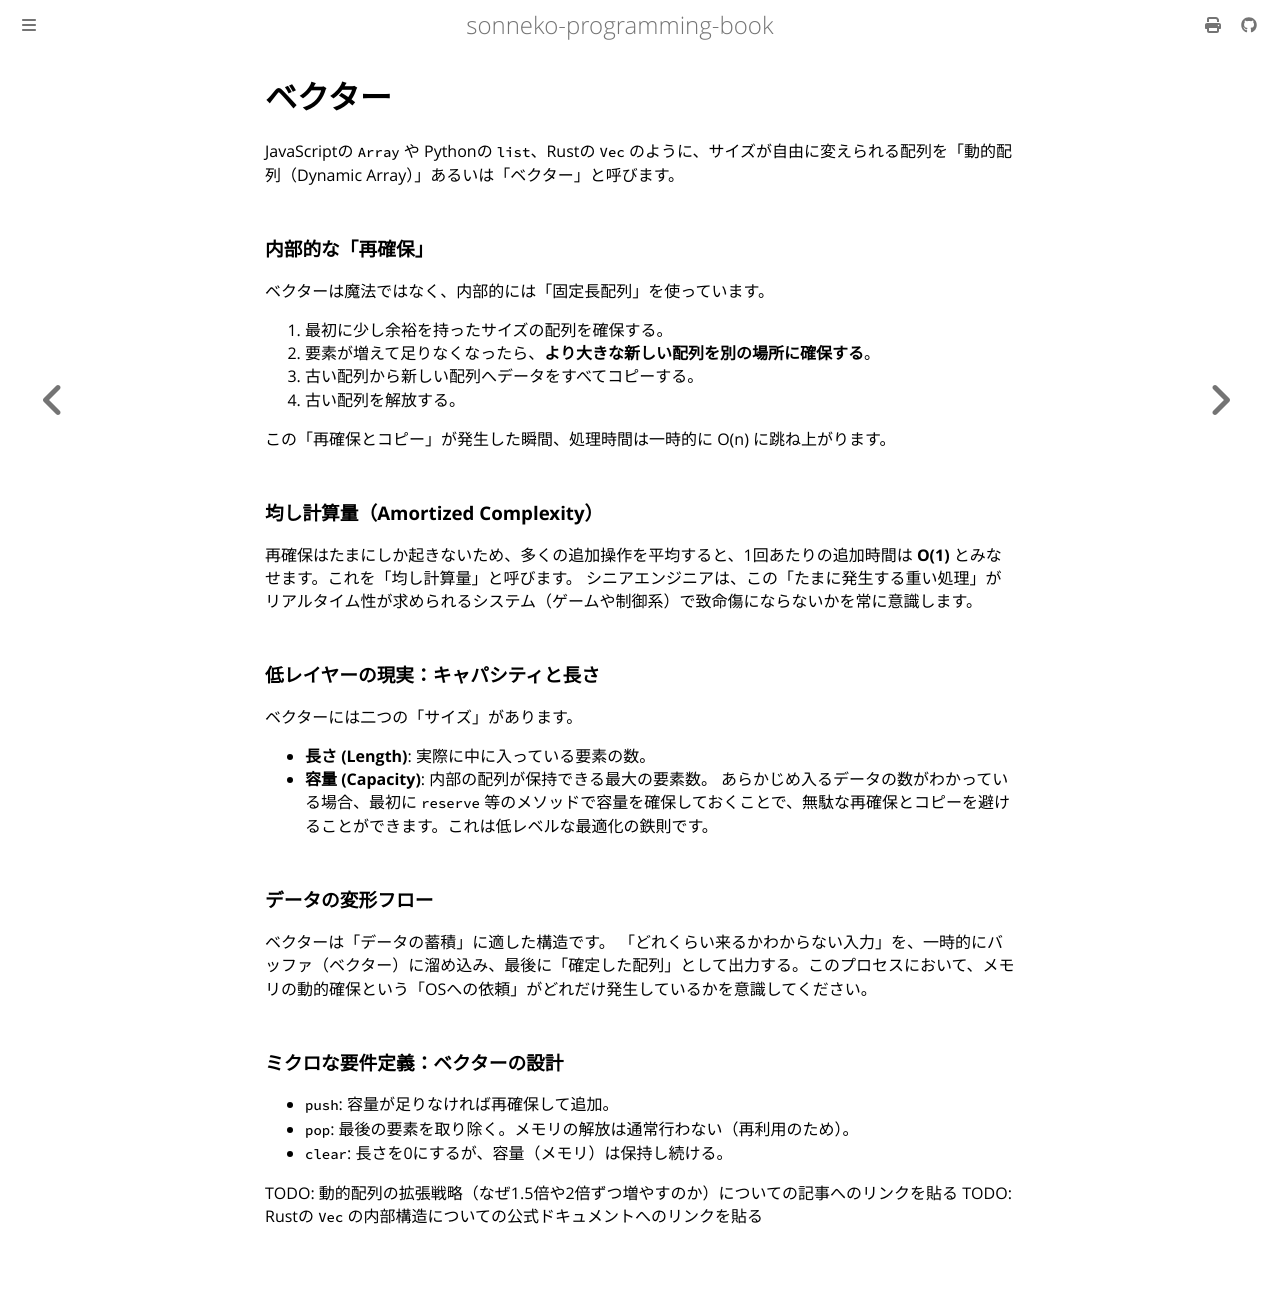

repository: sonneko/programming-book · page: 10-low-level-programming/008.html · generator: mdbook

# ベクター

JavaScriptの `Array` や Pythonの `list`、Rustの `Vec` のように、サイズが自由に変えられる配列を「動的配列（Dynamic Array）」あるいは「ベクター」と呼びます。

### 内部的な「再確保」
ベクターは魔法ではなく、内部的には「固定長配列」を使っています。
1. 最初に少し余裕を持ったサイズの配列を確保する。
2. 要素が増えて足りなくなったら、**より大きな新しい配列を別の場所に確保する**。
3. 古い配列から新しい配列へデータをすべてコピーする。
4. 古い配列を解放する。

この「再確保とコピー」が発生した瞬間、処理時間は一時的に O(n) に跳ね上がります。

### 均し計算量（Amortized Complexity）
再確保はたまにしか起きないため、多くの追加操作を平均すると、1回あたりの追加時間は **O(1)** とみなせます。これを「均し計算量」と呼びます。
シニアエンジニアは、この「たまに発生する重い処理」がリアルタイム性が求められるシステム（ゲームや制御系）で致命傷にならないかを常に意識します。

### 低レイヤーの現実：キャパシティと長さ
ベクターには二つの「サイズ」があります。
- **長さ (Length)**: 実際に中に入っている要素の数。
- **容量 (Capacity)**: 内部の配列が保持できる最大の要素数。
あらかじめ入るデータの数がわかっている場合、最初に `reserve` 等のメソッドで容量を確保しておくことで、無駄な再確保とコピーを避けることができます。これは低レベルな最適化の鉄則です。

### データの変形フロー
ベクターは「データの蓄積」に適した構造です。
「どれくらい来るかわからない入力」を、一時的にバッファ（ベクター）に溜め込み、最後に「確定した配列」として出力する。このプロセスにおいて、メモリの動的確保という「OSへの依頼」がどれだけ発生しているかを意識してください。

### ミクロな要件定義：ベクターの設計
- `push`: 容量が足りなければ再確保して追加。
- `pop`: 最後の要素を取り除く。メモリの解放は通常行わない（再利用のため）。
- `clear`: 長さを0にするが、容量（メモリ）は保持し続ける。

TODO: 動的配列の拡張戦略（なぜ1.5倍や2倍ずつ増やすのか）についての記事へのリンクを貼る
TODO: Rustの `Vec` の内部構造についての公式ドキュメントへのリンクを貼る
